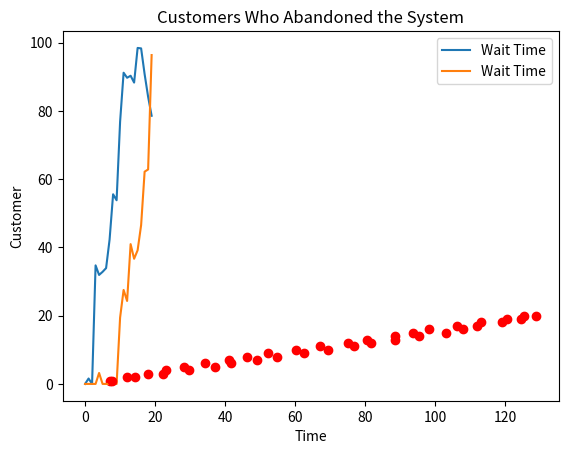

Write the Python code that produced this figure.
import numpy as np
import matplotlib.pyplot as plt

# تعریف توزیع زمان خدمت دهی به مشتریان با توزیع نمایی
service_time_distribution = np.random.exponential(scale=12, size=20)

# تعریف توزیع زمان معطلی مشتریان که تصمیم به ترک بانک می‌گیرند با توزیع یکنواخت
abandonment_time_distribution = np.random.uniform(low=4, high=8, size=20)

# تابع شبیه‌سازی سیستم مراجعه کارکنان بانک
def simulate_bank_system(num_customers, num_tellers):
    # شبیه‌سازی زمان خدمت دهی به هر مشتری
    service_times = np.random.exponential(scale=12, size=num_customers)
    # شبیه‌سازی زمان معطلی مشتریان
    abandonment_times = np.random.uniform(low=4, high=8, size=num_customers)

    # محاسبه مدت زمان انتظار هر مشتری
    wait_times = np.zeros(num_customers)
    for i in range(1, num_customers):
        wait_times[i] = max(0, wait_times[i-1] + service_times[i-1] - abandonment_times[i-1])

    # محاسبه مجموع مدت زمان انتظار همه مشتریان
    total_wait_time = np.sum(wait_times)

    # محاسبه زمانی که مشتریان تصمیم به ترک بانک می‌گیرند
    abandonment_decision_times = np.cumsum(abandonment_times)

    # محاسبه تعداد مشتریانی که بانک را بدون دریافت خدمات ترک کرده‌اند
    num_abandoned_customers = np.sum(abandonment_times < service_times)

    # محاسبه مدت زمانی که سیستم در حال کار بوده است
    total_system_time = np.sum(service_times)

    # محاسبه مدت زمان بیکاری سیستم
    idle_time = total_system_time - total_wait_time

    # نمودار مدت زمان انتظار مشتریان
    plt.plot(wait_times, label='Wait Time')
    plt.xlabel('Customer')
    plt.ylabel('Wait Time')
    plt.title('Customer Wait Time')
    plt.legend()
    plt.show()

    # نمودار مدت زمان انتظار افرادی که از سیستم خارج شدند
    plt.plot(abandonment_decision_times, range(1, num_customers + 1), 'ro')
    plt.xlabel('Time')
    plt.ylabel('Customer')
    plt.title('Customers Who Abandoned the System')
    plt.show()

    return total_wait_time, num_abandoned_customers, total_system_time, idle_time

# تست تابع شبیه‌سازی با تعداد مشتریان و تعداد کارکنان مشخص
simulate_bank_system(20, 1)
import numpy as np
import matplotlib.pyplot as plt

# تعریف توزیع زمان خدمت دهی به مشتریان با توزیع نمایی
service_time_distribution = np.random.exponential(scale=12, size=20)

# تعریف توزیع زمان معطلی مشتریان که تصمیم به ترک بانک می‌گیرند با توزیع یکنواخت
abandonment_time_distribution = np.random.uniform(low=4, high=8, size=20)

# تابع شبیه‌سازی سیستم مراجعه کارکنان بانک
def simulate_bank_system(num_customers, num_tellers):
    # شبیه‌سازی زمان خدمت دهی به هر مشتری
    service_times = np.random.exponential(scale=12, size=num_customers)
    # شبیه‌سازی زمان معطلی مشتریان
    abandonment_times = np.random.uniform(low=4, high=8, size=num_customers)

    # محاسبه مدت زمان انتظار هر مشتری
    wait_times = np.zeros(num_customers)
    for i in range(1, num_customers):
        wait_times[i] = max(0, wait_times[i-1] + service_times[i-1] - abandonment_times[i-1])

    # محاسبه مجموع مدت زمان انتظار همه مشتریان
    total_wait_time = np.sum(wait_times)

    # محاسبه زمانی که مشتریان تصمیم به ترک بانک می‌گیرند
    abandonment_decision_times = np.cumsum(abandonment_times)

    # محاسبه تعداد مشتریانی که بانک را بدون دریافت خدمات ترک کرده‌اند
    num_abandoned_customers = np.sum(abandonment_times < service_times)

    # محاسبه مدت زمانی که سیستم در حال کار بوده است
    total_system_time = np.sum(service_times)

    # محاسبه مدت زمان بیکاری سیستم
    idle_time = total_system_time - total_wait_time

    # نمودار مدت زمان انتظار مشتریان
    plt.plot(wait_times, label='Wait Time')
    plt.xlabel('Customer')
    plt.ylabel('Wait Time')
    plt.title('Customer Wait Time')
    plt.legend()
    plt.show()

    # نمودار مدت زمان انتظار افرادی که از سیستم خارج شدند
    plt.plot(abandonment_decision_times, range(1, num_customers + 1), 'ro')
    plt.xlabel('Time')
    plt.ylabel('Customer')
    plt.title('Customers Who Abandoned the System')
    plt.show()

    return total_wait_time, num_abandoned_customers, total_system_time, idle_time

# تست تابع شبیه‌سازی با تعداد مشتریان و تعداد کارکنان مشخص
simulate_bank_system(20, 1)
